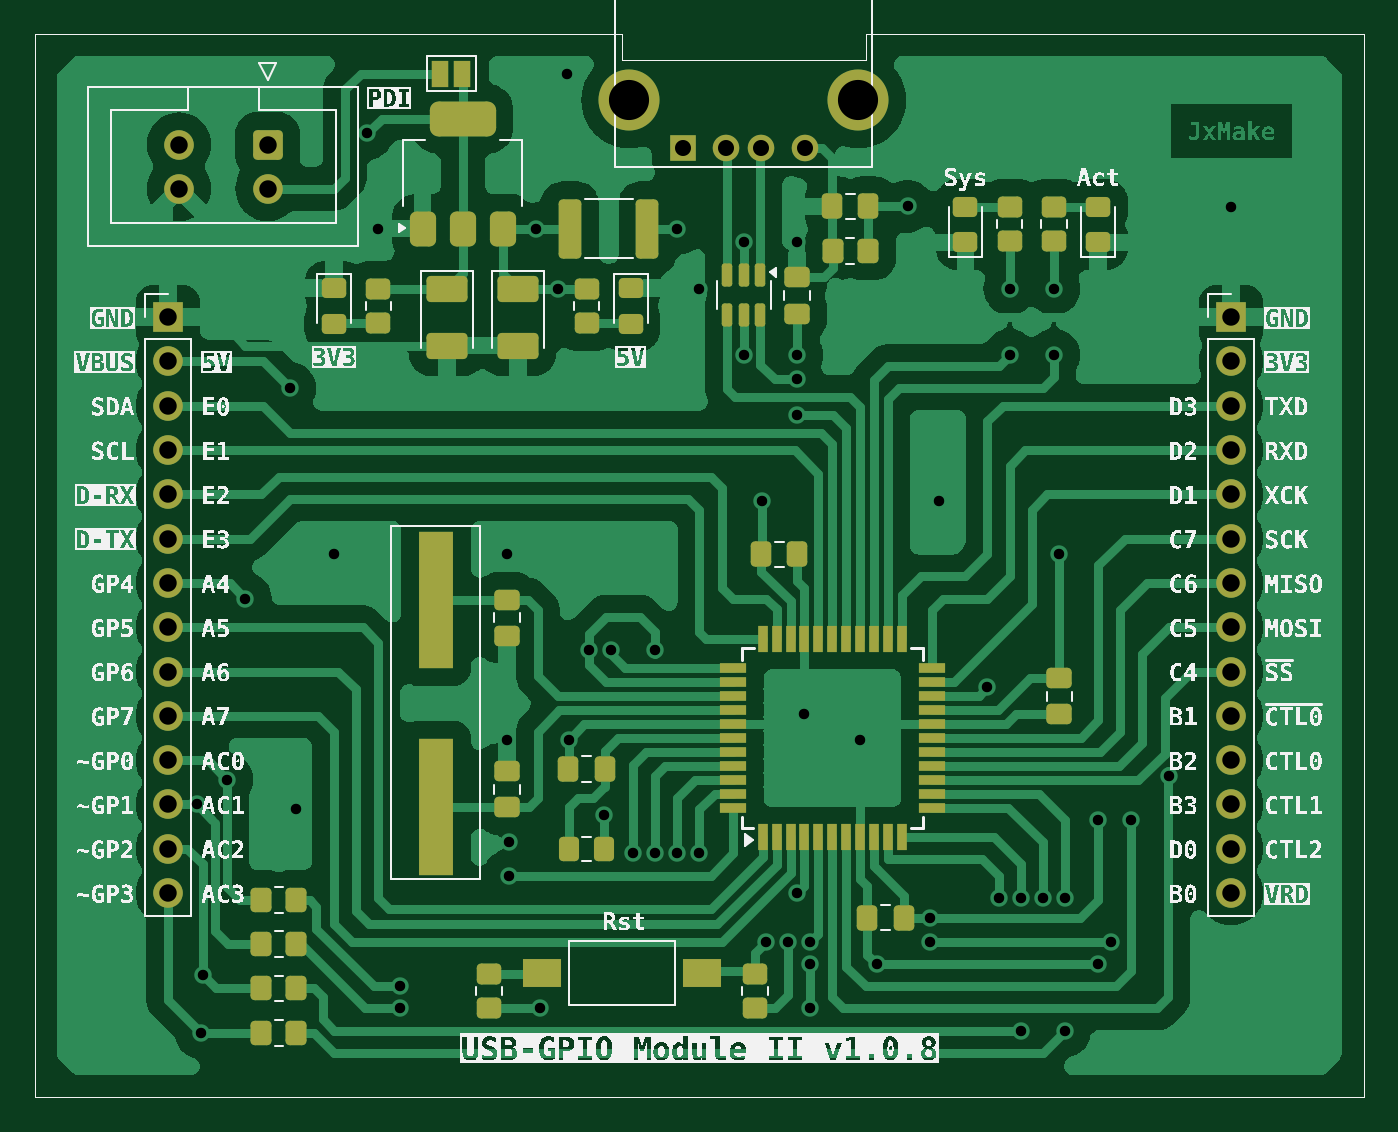
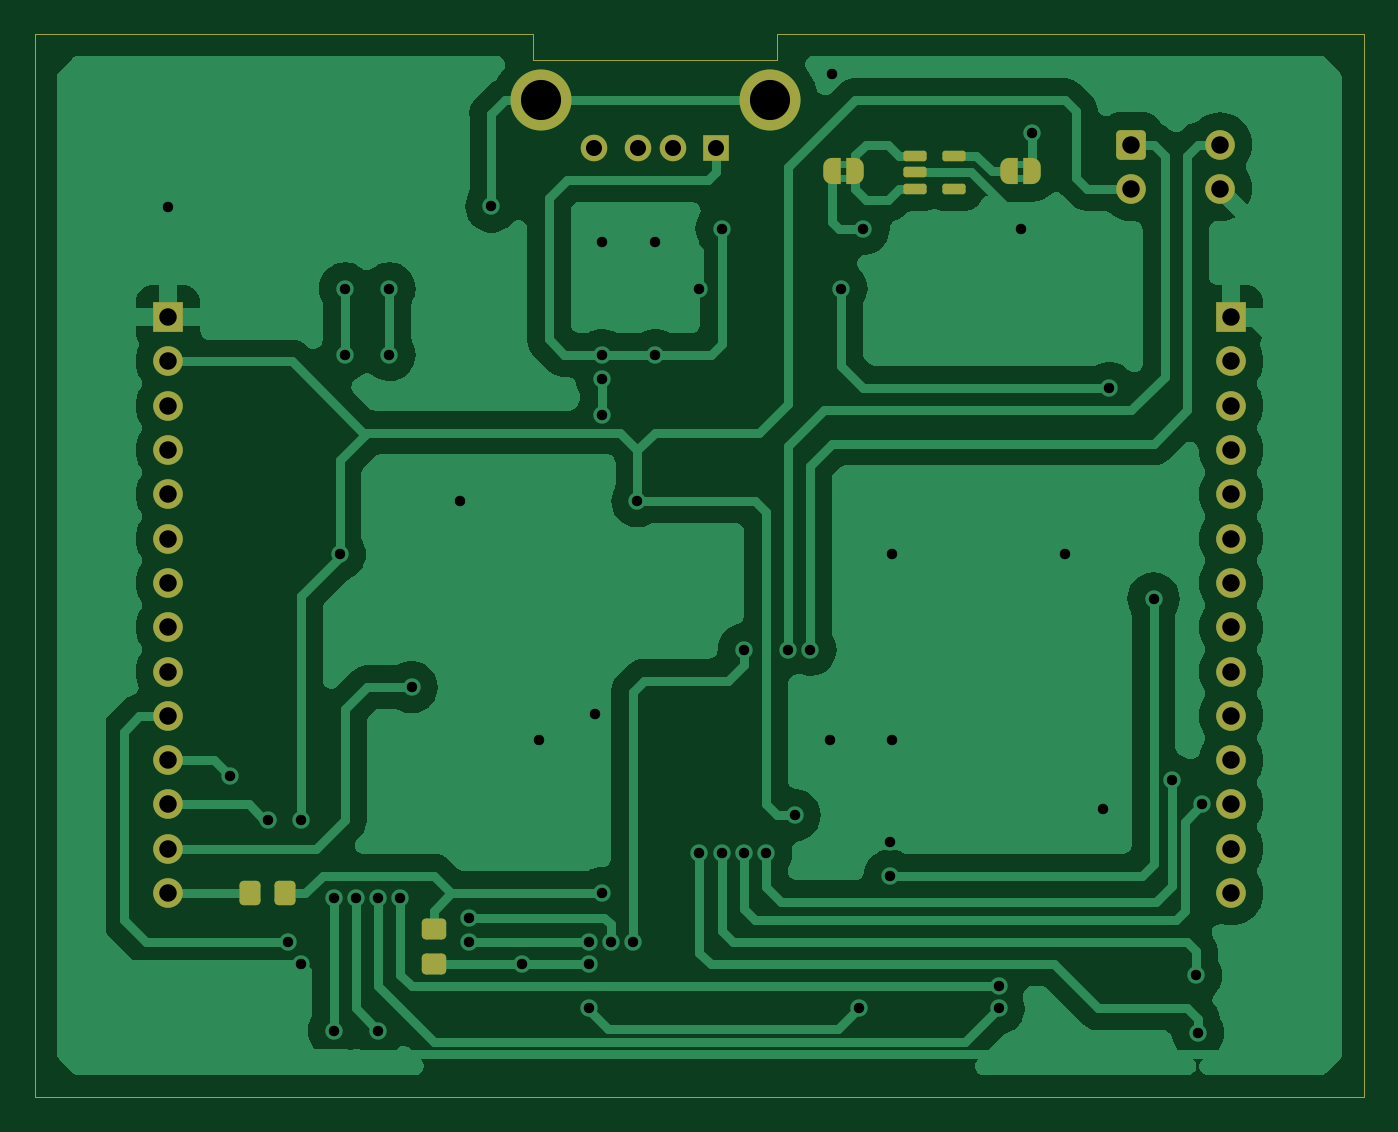
Circuit board: 6 layer files. Board 76.2 x 61.0 mm.
- bottom_copper: UGM-B_Cu.gbr (74293 bytes)
- bottom_mask: UGM-B_Mask.gbr (4424 bytes)
- top_copper: UGM-F_Cu.gbr (113938 bytes)
- top_mask: UGM-F_Mask.gbr (8210 bytes)
- top_silk: UGM-F_Silkscreen.gbr (253129 bytes)
- drill: UGM.drl (1906 bytes)

=== bottom_copper: UGM-B_Cu.gbr (74293 bytes, source omitted) ===
=== bottom_mask: UGM-B_Mask.gbr (4424 bytes, source withheld) ===
=== top_copper: UGM-F_Cu.gbr (113938 bytes, source omitted) ===
=== top_mask: UGM-F_Mask.gbr (8210 bytes, source omitted) ===
=== top_silk: UGM-F_Silkscreen.gbr (253129 bytes, source omitted) ===
=== drill: UGM.drl ===
M48
; DRILL file {KiCad 8.0.5} date 2025-08-04T06:32:37+0700
; FORMAT={-:-/ absolute / inch / decimal}
; #@! TF.CreationDate,2025-08-04T06:32:37+07:00
; #@! TF.GenerationSoftware,Kicad,Pcbnew,8.0.5
; #@! TF.FileFunction,MixedPlating,1,2
FMAT,2
INCH
; #@! TA.AperFunction,Plated,PTH,ViaDrill
T1C0.0236
; #@! TA.AperFunction,Plated,PTH,ComponentDrill
T2C0.0362
; #@! TA.AperFunction,Plated,PTH,ComponentDrill
T3C0.0394
; #@! TA.AperFunction,Plated,PTH,ComponentDrill
T4C0.0906
%
G90
G05
T1
X3.0646Y-3.9146
X3.075Y-4.43
X3.0787Y-4.3
X3.1339Y-3.8589
X3.175Y-3.45
X3.275Y-2.975
X3.2894Y-3.925
X3.375Y-3.35
X3.45Y-2.4
X3.475Y-2.6146
X3.525Y-4.325
X3.525Y-4.375
X3.765Y-3.35
X3.765Y-3.7683
X3.77Y-4.0
X3.77Y-4.075
X3.83Y-2.615
X3.84Y-4.375
X3.88Y-2.75
X3.9Y-2.265
X3.905Y-3.7683
X3.95Y-3.565
X3.9854Y-3.9388
X4.0Y-3.565
X4.05Y-4.025
X4.1Y-3.565
X4.1Y-4.025
X4.15Y-2.615
X4.15Y-4.025
X4.2Y-2.75
X4.2Y-4.025
X4.3Y-2.645
X4.3Y-2.9
X4.34Y-3.23
X4.35Y-4.225
X4.4Y-4.225
X4.42Y-2.645
X4.42Y-2.9
X4.42Y-2.955
X4.42Y-3.035
X4.42Y-4.115
X4.437Y-3.7108
X4.45Y-4.225
X4.45Y-4.275
X4.45Y-4.375
X4.563Y-3.769
X4.6Y-4.275
X4.6696Y-2.5646
X4.72Y-4.17
X4.72Y-4.225
X4.74Y-3.23
X4.85Y-3.65
X4.875Y-4.125
X4.9Y-2.75
X4.9Y-2.9
X4.925Y-4.125
X4.925Y-4.425
X4.975Y-4.125
X5.0Y-2.75
X5.0Y-2.9
X5.0123Y-3.35
X5.025Y-4.125
X5.025Y-4.425
X5.1Y-3.95
X5.1Y-4.275
X5.13Y-4.225
X5.175Y-3.95
X5.26Y-3.85
X5.4Y-2.565
T2
X4.1622Y-2.4317
X4.2606Y-2.4317
X4.3394Y-2.4317
X4.4378Y-2.4317
T3
X3.0Y-2.8146
X3.0Y-2.9146
X3.0Y-3.0146
X3.0Y-3.1146
X3.0Y-3.2146
X3.0Y-3.3146
X3.0Y-3.4146
X3.0Y-3.5146
X3.0Y-3.6146
X3.0Y-3.7146
X3.0Y-3.8146
X3.0Y-3.9146
X3.0Y-4.0146
X3.0Y-4.1146
X3.025Y-2.425
X3.025Y-2.525
X3.225Y-2.425
X3.225Y-2.525
X5.4Y-2.8146
X5.4Y-2.9146
X5.4Y-3.0146
X5.4Y-3.1146
X5.4Y-3.2146
X5.4Y-3.3146
X5.4Y-3.4146
X5.4Y-3.5146
X5.4Y-3.6146
X5.4Y-3.7146
X5.4Y-3.8146
X5.4Y-3.9146
X5.4Y-4.0146
X5.4Y-4.1146
T4
X4.0413Y-2.325
X4.5587Y-2.325
M30
